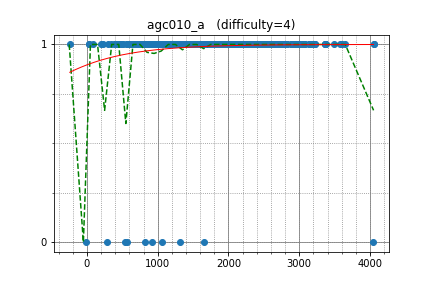

Data behind this chart, as committed beside it:
Um_nik, 3581.832003, 1
tourist, 4050, 1
w4yneb0t, 4050, 1
cospleermusora, 4037, 0
Petr, 3651, 1
endagorion, 3599, 1
chokudai, 2900, 1
yosupo, 3219, 1
LHiC, 3365, 1
uwi, 3365, 1
Kostroma, 2899, 1
LeBron, 2931, 1
Egor, 3200, 1
sigma425, 2955, 1
Zero_sharp, 2723, 1
sugim48, 2723, 1
sevenkplus, 3375, 1
khadaev, 3131, 1
HellKitsune, 3131, 1
Errichto, 2702, 1
frank_c1, 2191, 1
sd0061, 3000, 1
zemen, 2982, 1
Nero, 2172, 1
voover, 2975, 1
math, 2688, 1
StanislavErshov, 3498, 1
ilyakor, 2918, 1
tozangezan, 2970, 1
piob, 2595, 1
aaaaajack, 3146, 1
dreamoon, 2998, 1
Belonogov, 2790, 1
snuke, 2790, 1
riadwaw, 3056, 1
aid, 3076, 1
wifi, 2284, 1
natsugiri, 2886, 1
kawatea, 2886, 1
Zlobober, 3167, 1
alish, 2374, 1
Swistakk, 3357, 1
sfiction, 2659, 1
Fcdkbear, 2192, 1
zkx06111, 1665, 1
hamidreza, 2421, 1
kcm1700, 2770, 1
Stonefeang, 2902, 1
yokozuna57, 2902, 1
Reyna, 2821, 1
molamola, 2833, 1
Arterm, 3229, 1
koosaga, 3067, 1
ainu7, 2809, 1
t1016d, 2635, 1
Hezhu, 2039, 1
XraY, 3044, 1
Doju, 2555, 1
zscoder, 2489, 1
tncks0121, 2754, 1
Miceren, 3002, 1
... 619 more rows
